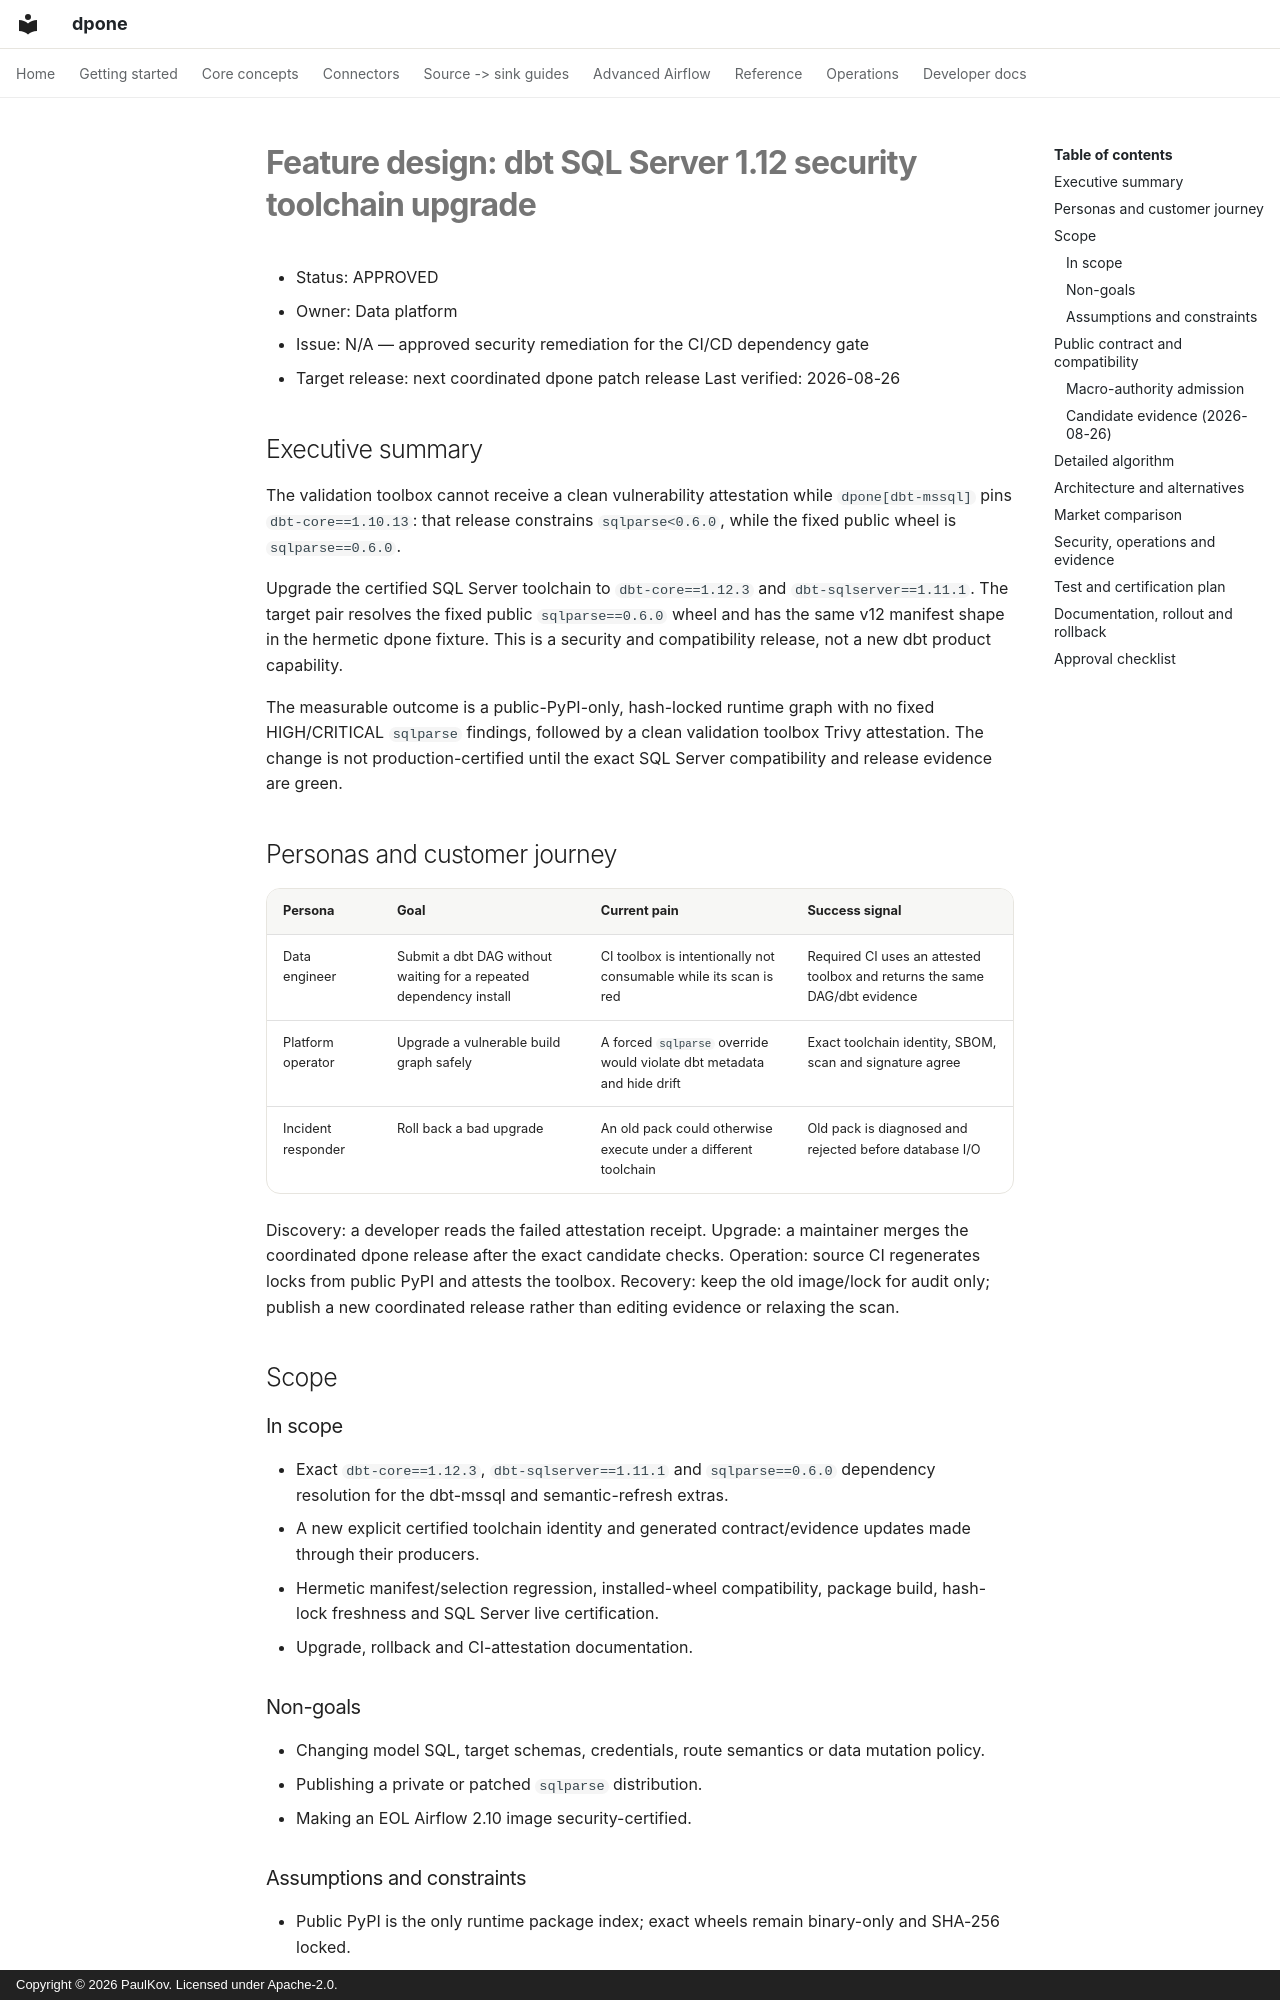

repository: PaulKov/dpone · page: feature-design-dbt-1-12-sqlparse-security-upgrade-v1/index.html · generator: mkdocs · copyright: Copyright © 2026 PaulKov. Licensed under Apache-2.0.

# Feature design: dbt SQL Server 1.12 security toolchain upgrade

- Status: APPROVED
- Owner: Data platform
- Issue: N/A — approved security remediation for the CI/CD dependency gate
- Target release: next coordinated dpone patch release
Last verified: 2026-08-26

## Executive summary

The validation toolbox cannot receive a clean vulnerability attestation while
`dpone[dbt-mssql]` pins `dbt-core==1.10.13`: that release constrains
`sqlparse<0.6.0`, while the fixed public wheel is `sqlparse==0.6.0`.

Upgrade the certified SQL Server toolchain to `dbt-core==1.12.3` and
`dbt-sqlserver==1.11.1`.  The target pair resolves the fixed public
`sqlparse==0.6.0` wheel and has the same v12 manifest shape in the hermetic
dpone fixture.  This is a security and compatibility release, not a new dbt
product capability.

The measurable outcome is a public-PyPI-only, hash-locked runtime graph with
no fixed HIGH/CRITICAL `sqlparse` findings, followed by a clean validation
toolbox Trivy attestation.  The change is not production-certified until the
exact SQL Server compatibility and release evidence are green.

## Personas and customer journey

| Persona | Goal | Current pain | Success signal |
| --- | --- | --- | --- |
| Data engineer | Submit a dbt DAG without waiting for a repeated dependency install | CI toolbox is intentionally not consumable while its scan is red | Required CI uses an attested toolbox and returns the same DAG/dbt evidence |
| Platform operator | Upgrade a vulnerable build graph safely | A forced `sqlparse` override would violate dbt metadata and hide drift | Exact toolchain identity, SBOM, scan and signature agree |
| Incident responder | Roll back a bad upgrade | An old pack could otherwise execute under a different toolchain | Old pack is diagnosed and rejected before database I/O |

Discovery: a developer reads the failed attestation receipt.  Upgrade: a
maintainer merges the coordinated dpone release after the exact candidate
checks.  Operation: source CI regenerates locks from public PyPI and attests
the toolbox.  Recovery: keep the old image/lock for audit only; publish a new
coordinated release rather than editing evidence or relaxing the scan.

## Scope

### In scope

- Exact `dbt-core==1.12.3`, `dbt-sqlserver==1.11.1` and `sqlparse==0.6.0`
  dependency resolution for the dbt-mssql and semantic-refresh extras.
- A new explicit certified toolchain identity and generated contract/evidence
  updates made through their producers.
- Hermetic manifest/selection regression, installed-wheel compatibility,
  package build, hash-lock freshness and SQL Server live certification.
- Upgrade, rollback and CI-attestation documentation.

### Non-goals

- Changing model SQL, target schemas, credentials, route semantics or data
  mutation policy.
- Publishing a private or patched `sqlparse` distribution.
- Making an EOL Airflow 2.10 image security-certified.

### Assumptions and constraints

- Public PyPI is the only runtime package index; exact wheels remain
  binary-only and SHA-256 locked.
- dbt Core 1.12.3 and dbt-sqlserver 1.11.1 are the chosen public releases.
- The existing toolchain uses manifest v12 and run-results v6; those versions
  must be re-proven, never presumed from package versions alone.
- User approval on 2026-08-26 authorizes this migration, but no production
  promotion occurs before the named certification evidence is green.
